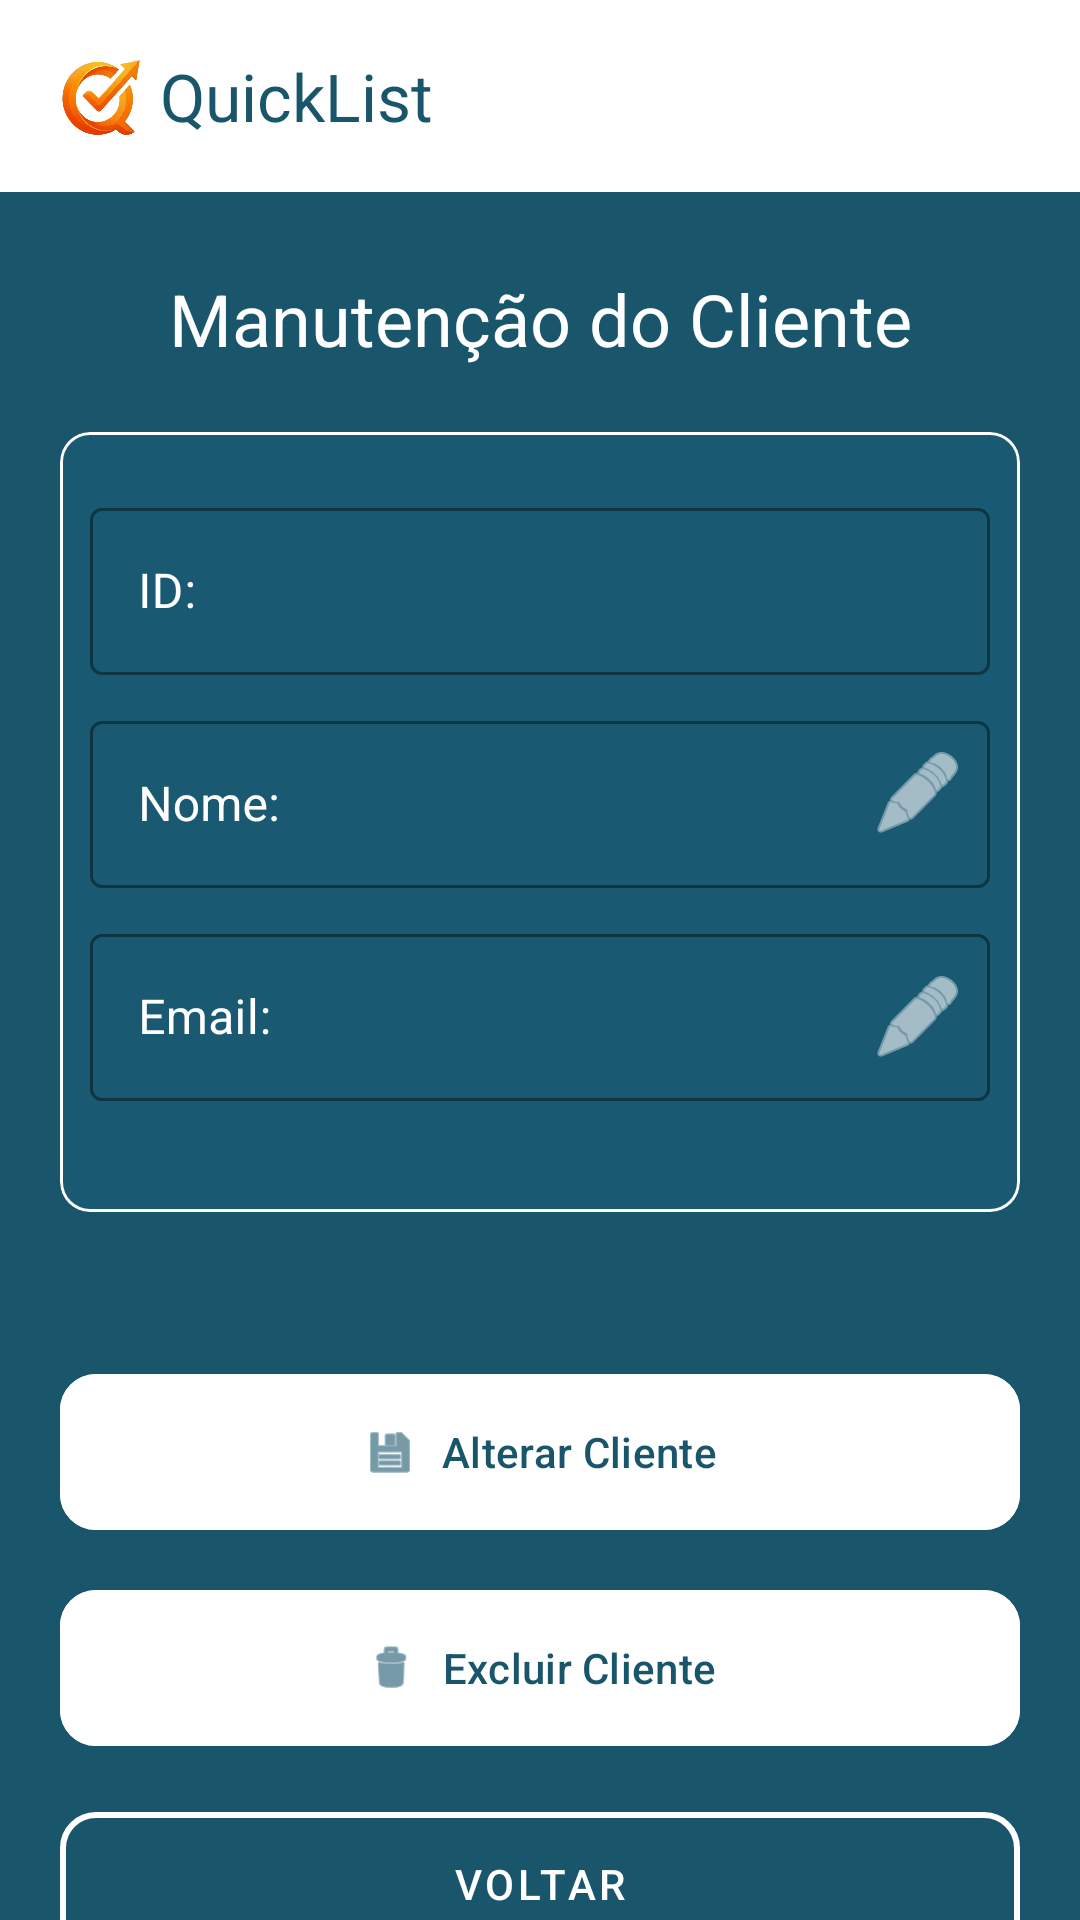

The Android layout XML behind this screen, and the referenced resources:
<!-- AndroidManifest.xml: application theme Theme.BdListview -->
<!-- res/layout/activity_manutencao.xml -->
<?xml version="1.0" encoding="utf-8"?>
<androidx.constraintlayout.widget.ConstraintLayout xmlns:android="http://schemas.android.com/apk/res/android"
    xmlns:app="http://schemas.android.com/apk/res-auto"
    xmlns:tools="http://schemas.android.com/tools"
    android:id="@+id/main"
    android:layout_width="match_parent"
    android:layout_height="match_parent"
    tools:context=".Manutencao">

    <FrameLayout
        android:layout_width="match_parent"
        android:layout_height="match_parent"
        android:background="#1A566B">

        <LinearLayout
            android:layout_width="match_parent"
            android:layout_height="match_parent"
            android:orientation="vertical">

            <androidx.appcompat.widget.Toolbar
                android:id="@+id/toolbarAdicionarCliente"
                android:layout_width="match_parent"
                android:layout_height="wrap_content"
                android:background="@color/white"
                android:minHeight="?attr/actionBarSize"
                android:theme="?attr/actionBarTheme"
                app:title="       QuickList"
                app:titleTextColor="#1A566B" />

            <com.google.android.material.card.MaterialCardView
                android:layout_width="320dp"
                android:layout_height="260dp"
                android:layout_gravity="center"
                android:layout_marginTop="80dp"
                app:cardBackgroundColor="@color/ic_launcher_background"
                app:cardCornerRadius="10dp"
                app:strokeColor="@color/white"
                app:strokeWidth="1dp">

                <LinearLayout
                    android:layout_width="match_parent"
                    android:layout_height="match_parent"
                    android:orientation="vertical">

                    <com.google.android.material.textfield.TextInputLayout
                        android:id="@+id/hintCodigo"
                        style="@style/Widget.MaterialComponents.TextInputLayout.OutlinedBox"
                        android:layout_width="300dp"
                        android:layout_height="wrap_content"
                        android:layout_gravity="center"
                        android:layout_marginTop="20dp"
                        android:hint="ID:"
                        android:textColorHint="@color/white"
                        app:boxStrokeColor="@color/white"
                        app:boxStrokeWidthFocused="2dp"
                       >

                        <com.google.android.material.textfield.TextInputEditText
                            android:id="@+id/editCodigo1"
                            android:layout_width="match_parent"
                            android:layout_height="wrap_content"
                            android:inputType="number" />

                    </com.google.android.material.textfield.TextInputLayout>

                    <com.google.android.material.textfield.TextInputLayout
                        android:id="@+id/hintNome"
                        style="@style/Widget.MaterialComponents.TextInputLayout.OutlinedBox"
                        android:layout_width="300dp"
                        android:layout_height="wrap_content"
                        android:layout_gravity="center"
                        android:layout_marginTop="10dp"
                        android:hint="Nome:"
                        android:textColorHint="@color/white"
                        app:boxStrokeColor="@color/white"
                        app:boxStrokeWidthFocused="2dp"
                        app:endIconDrawable="@android:drawable/ic_menu_edit"
                        app:endIconMode="custom"
                        app:endIconTint="@color/white">

                        <com.google.android.material.textfield.TextInputEditText
                            android:id="@+id/editNome1"
                            android:layout_width="300dp"
                            android:layout_height="wrap_content"
                            android:layout_gravity="center"
                            android:inputType="textPersonName" />

                    </com.google.android.material.textfield.TextInputLayout>

                    <com.google.android.material.textfield.TextInputLayout
                        android:id="@+id/hintEmail"
                        style="@style/Widget.MaterialComponents.TextInputLayout.OutlinedBox"
                        android:layout_width="300dp"
                        android:layout_height="wrap_content"
                        android:layout_gravity="center"
                        android:layout_marginTop="10dp"
                        android:hint="Email:"
                        android:textColorHint="@color/white"
                        app:boxStrokeColor="@color/white"
                        app:boxStrokeWidthFocused="2dp"
                        app:endIconDrawable="@android:drawable/ic_menu_edit"
                        app:endIconMode="custom"
                        app:endIconTint="@color/white">

                        <com.google.android.material.textfield.TextInputEditText
                            android:id="@+id/editEmail1"
                            android:layout_width="match_parent"
                            android:layout_height="wrap_content"
                            android:inputType="textPersonName" />

                    </com.google.android.material.textfield.TextInputLayout>
                </LinearLayout>

            </com.google.android.material.card.MaterialCardView>

            <LinearLayout
                android:layout_width="match_parent"
                android:layout_height="match_parent"
                android:layout_marginTop="50dp"
                android:orientation="vertical">

                <com.google.android.material.button.MaterialButton
                    android:id="@+id/btnAlterar"
                    android:layout_width="match_parent"
                    android:layout_height="60dp"
                    android:layout_marginHorizontal="20dp"
                    android:text="Alterar Cliente"
                    android:textColor=" #1A566B"
                    app:backgroundTint="@color/white"
                    app:cornerRadius="12dp"
                    app:icon="@android:drawable/ic_menu_save"
                    app:iconGravity="textStart"
                    app:iconTint="#1A566B"
                    app:strokeColor="@color/white"
                    app:strokeWidth="2dp" />

                <com.google.android.material.button.MaterialButton
                    android:id="@+id/btnExcluir"
                    android:layout_width="match_parent"
                    android:layout_height="60dp"
                    android:layout_marginHorizontal="20dp"
                    android:layout_marginTop="12dp"
                    android:text="Excluir Cliente"
                    android:textColor=" #1A566B"
                    app:backgroundTint="@color/white"
                    app:cornerRadius="12dp"
                    app:icon="@android:drawable/ic_menu_delete"
                    app:iconGravity="textStart"
                    app:iconTint="#1A566B"
                    app:strokeColor="@color/white"
                    app:strokeWidth="2dp" />

                <com.google.android.material.button.MaterialButton
                    android:id="@+id/btnvoltar"
                    style="@style/Widget.MaterialComponents.Button.OutlinedButton"
                    android:layout_width="match_parent"
                    android:layout_height="60dp"
                    android:layout_marginHorizontal="20dp"
                    android:layout_marginTop="12dp"
                    android:text="Voltar"
                    android:textColor="@color/white"
                    app:cornerRadius="12dp"
                    app:strokeColor="@color/white"
                    app:strokeWidth="2dp" />
            </LinearLayout>

        </LinearLayout>

        <ImageView
            android:id="@+id/imageView2"
            android:layout_width="140px"
            android:layout_height="120px"
            android:layout_marginLeft="10dp"
            android:layout_marginTop="13dp"
            app:srcCompat="@drawable/logosemtituloinvertido" />

        <TextView
            android:layout_width="match_parent"
            android:layout_height="wrap_content"
            android:layout_marginTop="90dp"
            android:gravity="center"
            android:text="Manutenção do Cliente"
            android:textColor="@color/white"
            android:textSize="24sp" />

    </FrameLayout>
</androidx.constraintlayout.widget.ConstraintLayout>
<!-- resources referenced by this layout -->
<resources>
  <color name="ic_launcher_background">#195971</color>
  <!-- drawable logosemtituloinvertido: png bitmap (drawable, 165219 bytes) -->
  <style name="Theme.BdListview" parent="Base.Theme.BdListview" />
  <style name="Base.Theme.BdListview" parent="Theme.Material3.DayNight.NoActionBar">
          
          
      </style>
  <!-- not gathered from this repository: default colours our renderer supplied (Android Studio template values) -->
  <color name="white">#FFFFFFFF</color>
</resources>
